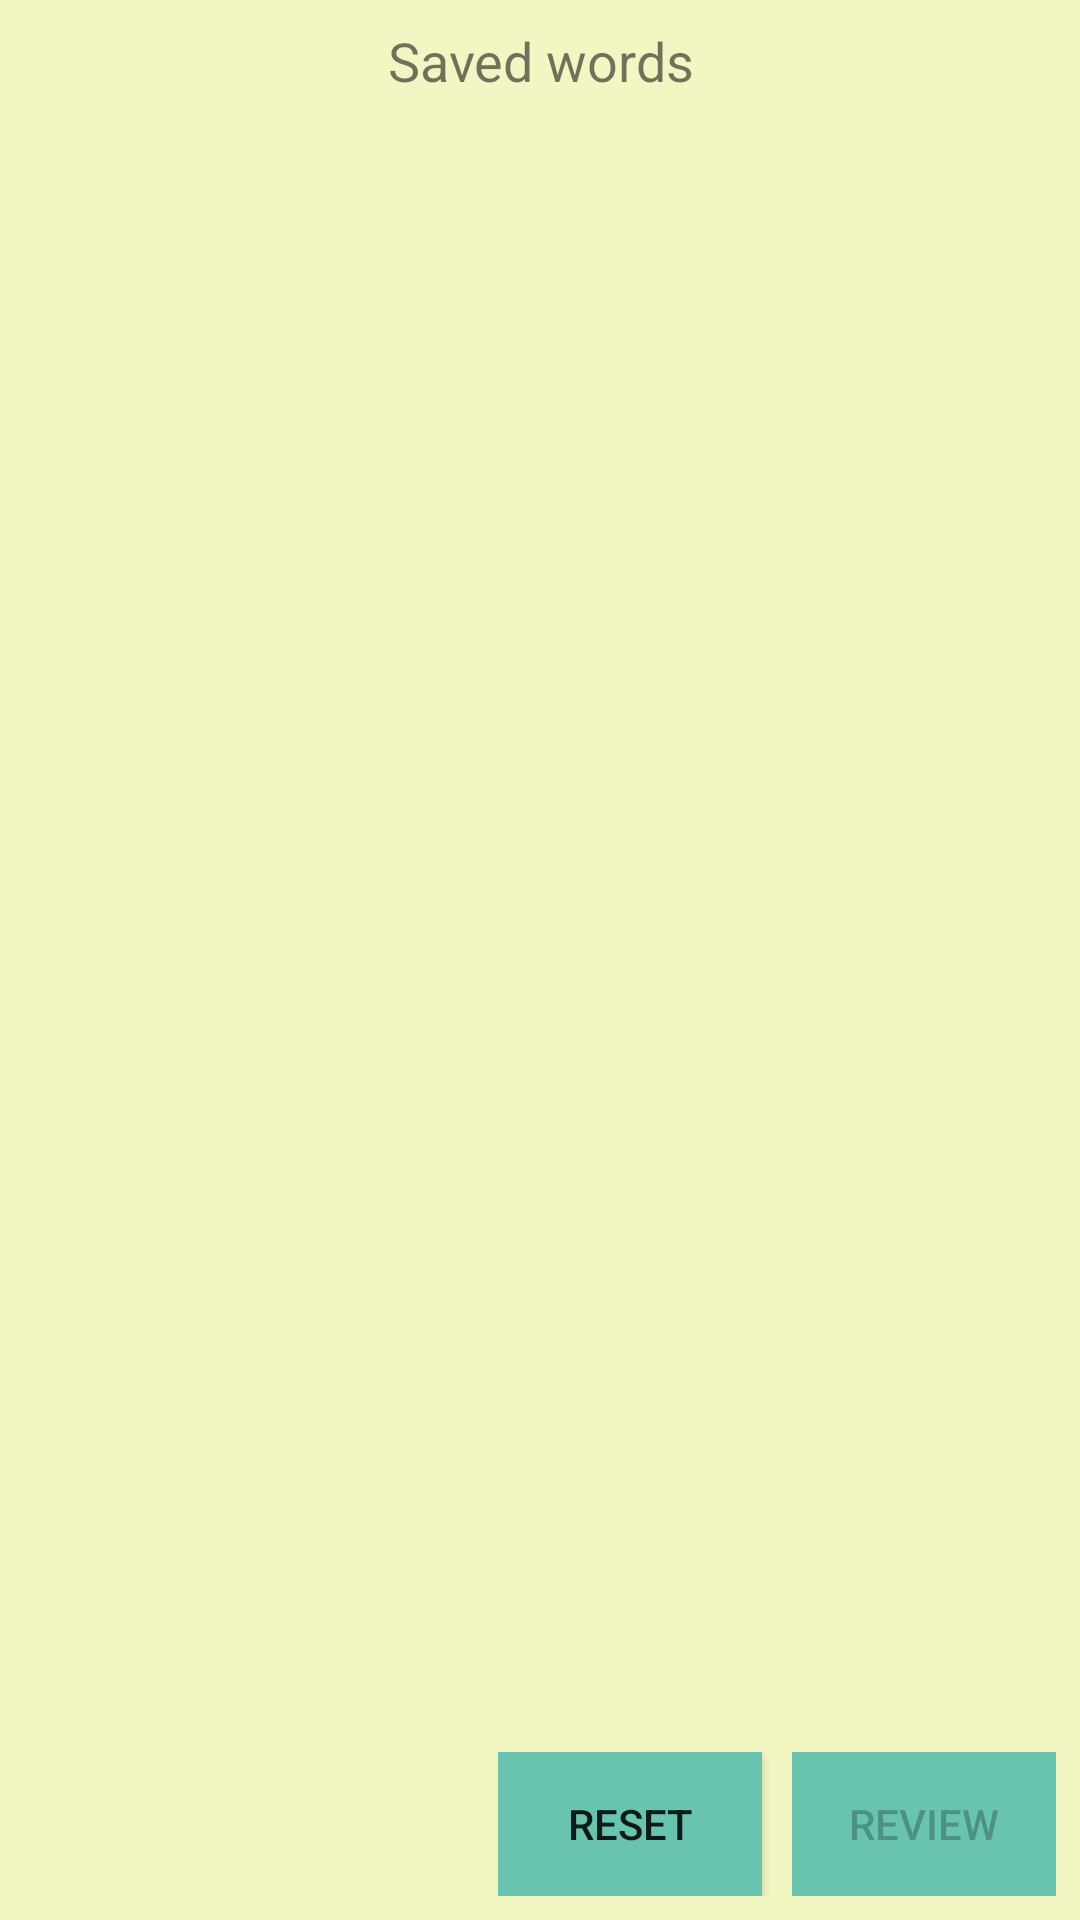

Produce the Android XML layout that renders to this screen, including the resource entries it uses.
<!-- AndroidManifest.xml: application theme Theme.AppCompat.Light.NoActionBar -->
<!-- res/layout/fragment_list_word_list.xml -->
<?xml version="1.0" encoding="utf-8"?>
<androidx.constraintlayout.widget.ConstraintLayout xmlns:android="http://schemas.android.com/apk/res/android"
    xmlns:app="http://schemas.android.com/apk/res-auto"
    xmlns:tools="http://schemas.android.com/tools"
    android:layout_width="match_parent"
    android:layout_height="match_parent"
    tools:context=".ListWordFragment"
    android:padding="8dp"
    android:background="@color/colorBackground">

    <androidx.appcompat.widget.AppCompatTextView
        android:id="@+id/text"
        android:layout_width="match_parent"
        android:layout_height="wrap_content"
        android:textSize="18sp"
        android:text="Saved words"
        android:gravity="center"
        app:layout_constraintTop_toTopOf="parent"
        app:layout_constraintStart_toStartOf="parent"/>

    <androidx.appcompat.widget.LinearLayoutCompat
        android:layout_marginTop="40dp"
        android:layout_marginBottom="40dp"
        android:layout_width="match_parent"
        android:layout_height="wrap_content"
        app:layout_constraintTop_toBottomOf="@id/text"
        app:layout_constraintBottom_toTopOf="@id/grid">

        <androidx.recyclerview.widget.RecyclerView
            android:id="@+id/recyclerView"
            android:layout_width="match_parent"
            android:layout_height="match_parent"
            android:layout_marginLeft="8dp"
            android:layout_marginRight="8dp"
            android:layout_marginTop="16dp"
            android:layout_marginBottom="16dp"
            app:layoutManager="LinearLayoutManager"
            tools:listitem="@layout/fragment_list_word"
            />
    </androidx.appcompat.widget.LinearLayoutCompat>


    <GridLayout
        android:id="@+id/grid"
        android:layout_width="wrap_content"
        android:layout_height="wrap_content"
        android:rowCount="1"
        android:columnCount="2"
        app:layout_constraintBottom_toBottomOf="parent"
        app:layout_constraintEnd_toEndOf="parent">

        <androidx.appcompat.widget.AppCompatButton
            android:layout_width="match_parent"
            android:layout_height="wrap_content"
            android:text="RESET"
            android:id="@+id/resetButton"
            android:layout_marginEnd="10dp"
            android:background="@color/colorPrimaryDark"
            />

        <androidx.appcompat.widget.AppCompatButton
            android:layout_width="match_parent"
            android:layout_height="wrap_content"
            android:text="REVIEW"
            android:enabled="false"
            android:background="@color/colorPrimaryDark"
            android:id="@+id/reviewButton"
            />
    </GridLayout>

</androidx.constraintlayout.widget.ConstraintLayout>
<!-- res/layout/fragment_list_word.xml (included above) -->
<?xml version="1.0" encoding="utf-8"?>
<androidx.cardview.widget.CardView xmlns:android="http://schemas.android.com/apk/res/android"
    xmlns:app="http://schemas.android.com/apk/res-auto"
    xmlns:tools="http://schemas.android.com/tools"
    android:id="@+id/cardView"
    android:layout_width="match_parent"
    android:layout_height="wrap_content"
    android:clickable="true"
    android:focusable="true"
    app:cardCornerRadius="12dp"
    app:cardElevation="7dp">

    <LinearLayout xmlns:android="http://schemas.android.com/apk/res/android"
        android:id="@+id/linear_layout"
        android:layout_width="match_parent"
        android:layout_height="match_parent"
        android:orientation="horizontal"
        android:paddingTop="8dp"
        android:paddingBottom="4dp">

        <TextView
            android:id="@+id/name"
            android:layout_width="wrap_content"
            android:layout_height="wrap_content"
            android:layout_margin="@dimen/text_margin"
            android:tag="Destination"
            android:textAppearance="?attr/textAppearanceListItem" />

        <TextView
            android:id="@+id/url"
            android:layout_width="wrap_content"
            android:layout_height="wrap_content"
            android:layout_margin="@dimen/text_margin"
            android:tag="URL"
            android:textAppearance="?attr/textAppearanceListItem" />
    </LinearLayout>
</androidx.cardview.widget.CardView>
<!-- resources referenced by this layout -->
<resources>
  <color name="colorBackground">#F2F6C3</color>
  <color name="colorPrimaryDark">#68C4AF</color>
</resources>
